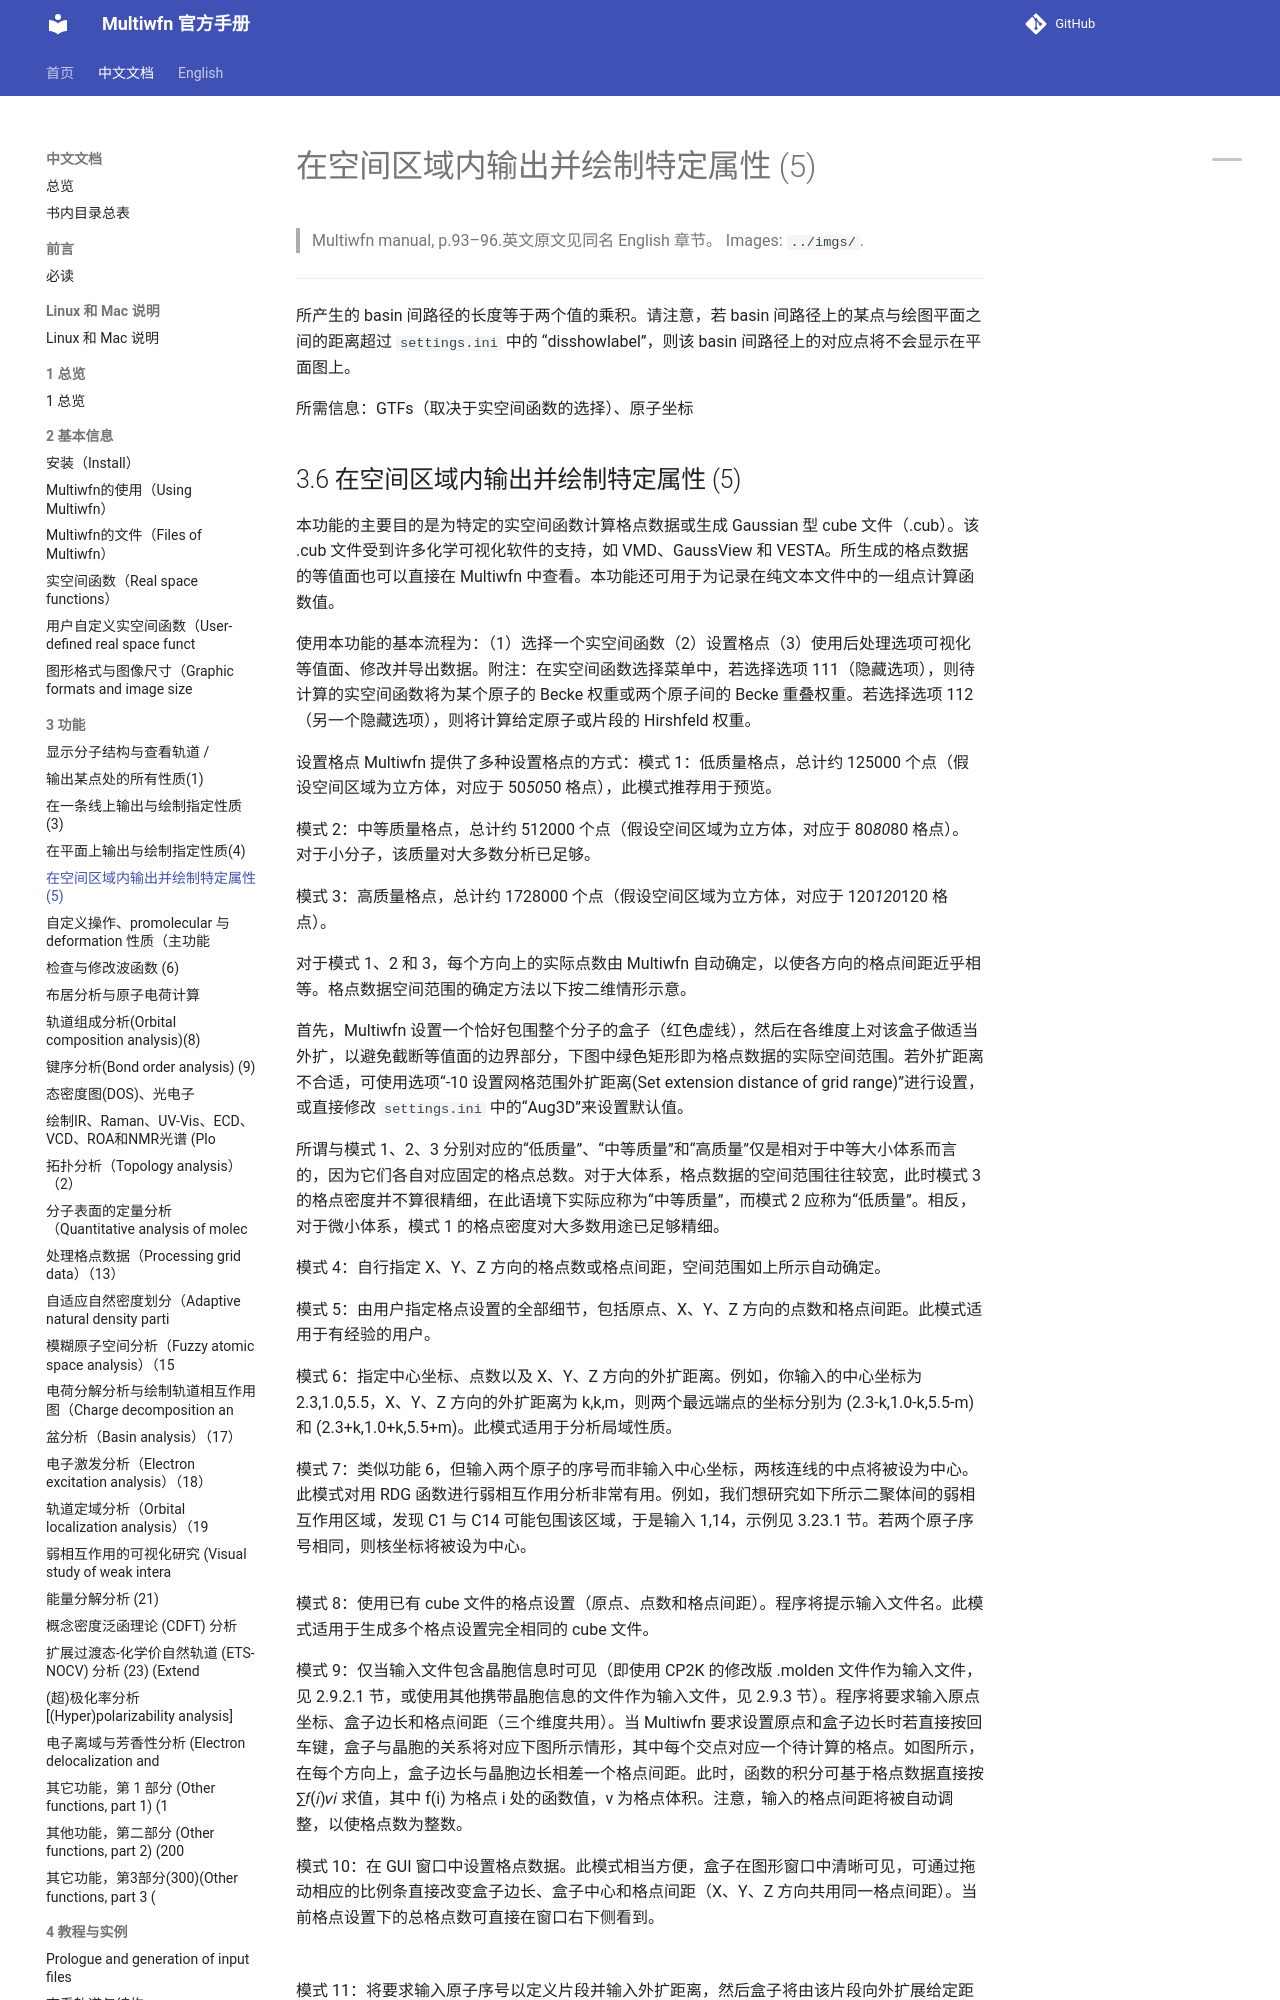

repository: wxyhgk/multiwfn-docs · page: zh/zh_14_3-6-outputting-and-plotting-specific-property-wi.html · generator: mkdocs

# 在空间区域内输出并绘制特定属性 (5)

> Multiwfn manual, p.93–96.英文原文见同名 English 章节。 Images: `../imgs/`.

---

<!-- p.93 -->


所产生的 basin 间路径的长度等于两个值的乘积。请注意，若 basin 间路径上的某点与绘图平面之间的距离超过 `settings.ini` 中的 “disshowlabel”，则该 basin 间路径上的对应点将不会显示在平面图上。

所需信息：GTFs（取决于实空间函数的选择）、原子坐标
